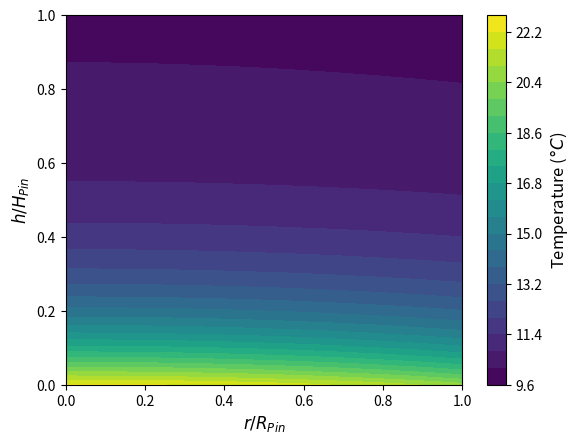
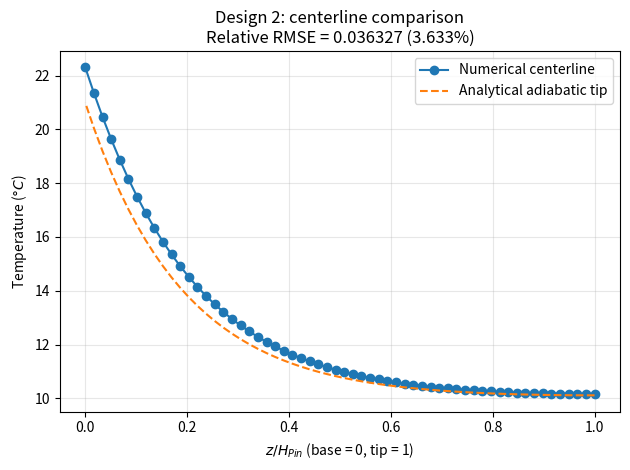
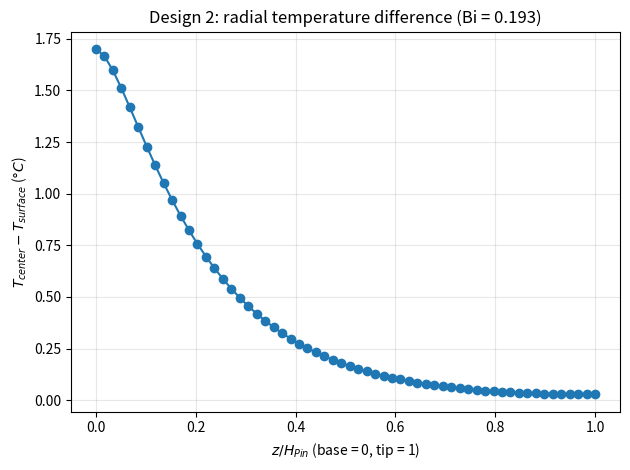

Recreate these plots in Python, in order.
import numpy as np
import matplotlib.pyplot as mp
from scipy.sparse import csr_array
import time

## Declare constants
D_pin = 1.2e-3
alpha = 3
num_h = 60
num_r = 10
k = 0.621          # Rigid 10K Resin V1

h_conv = 400       # W/(m^2 K)
T_inf = 10         # Celsius
q_flux = 10000     # W/m^2

## Discretization of computational domain
H_pin = alpha*D_pin
dh = H_pin/(num_h-1)
dr = ((D_pin/2)/(num_r-1))

num_nodes = num_h*num_r

# Integer node indices, ordered by height then radius.
neighbor_map = np.arange(num_nodes).reshape(num_h, num_r)

## Create NxN matrix
M = np.zeros([num_nodes, num_nodes])

## Create Nx1 Array
b = np.zeros([num_nodes,1])

## Area functions
radius_list = np.linspace(0, D_pin/2, num_r)
height_list = np.linspace(0, H_pin, num_h)

A_l = lambda i: 2*np.pi*(radius_list[i] - dr/2)*dh
A_r = lambda i: 2*np.pi*(radius_list[i] + dr/2)*dh
A_h = lambda i: 2*np.pi*radius_list[i]*dr

A_left_edge_h = np.pi*((dr/2)**2)

## Build Coefficient Matrix (M)

## Boundary nodes: insulated tip, heated base, and convecting outer side.
## Shared assembly below handles these node types:
## Centerline + insulated-tip corner (1): h == 0, r == 0
## Centerline + base-flux corner (2): h == num_h-1, r == 0
## Insulated-tip + convection corner (3): h == 0, r == num_r-1
## Base-flux + convection corner (4): h == num_h-1, r == num_r-1
## Outer convection edge (6): 0 < h < num_h-1, r == num_r-1
## Base heat-flux edge (8): h == num_h-1, 0 < r < num_r-1
## Insulated-tip edge (9): h == 0, 0 < r < num_r-1
## h = 0 is the tip; h = num_h-1 is the base.
## Clipped annuli give the correct axial areas at both radial edges.
# Select boundary nodes, including corners.
for h in range(num_h):
    for r in range(num_r):
        if h not in (0, num_h-1) and r != num_r-1:
            continue

        # Control-volume geometry.
        center_index = neighbor_map[h, r]
        r_inner = max(0, radius_list[r] - dr/2)
        r_outer = min(D_pin/2, radius_list[r] + dr/2)
        axial_area = np.pi*(r_outer**2 - r_inner**2)
        cv_height = dh/2 if h in (0, num_h-1) else dh
        den = 0.0

        # Axial conduction.
        # Only existing axial neighbors conduct; no heat crosses the tip.
        for axial_h in (h-1, h+1):
            if 0 <= axial_h < num_h:
                conductance = k*axial_area/dh
                M[center_index, neighbor_map[axial_h, r]] = conductance
                den += conductance

        # Radial conduction toward the axis.
        if r > 0:
            conductance = k*2*np.pi*r_inner*cv_height/dr
            M[center_index, neighbor_map[h, r-1]] = conductance
            den += conductance
        # Outward conduction or surface convection.
        if r < num_r-1:
            conductance = k*2*np.pi*r_outer*cv_height/dr
            M[center_index, neighbor_map[h, r+1]] = conductance
            den += conductance
        else:
            convection = h_conv*2*np.pi*(D_pin/2)*cv_height
            den += convection
            b[center_index] += convection*T_inf

        # Base heat input and normalized coefficients.
        if h == num_h-1:
            b[center_index] += q_flux*axial_area

        M[center_index, :] /= den
        b[center_index] /= den

## Centerline symmetry edge (7)
r = 0
for h in range(1, num_h-1):
    center_index = neighbor_map[h,r]
    top_neigh_index, bottom_neigh_index = neighbor_map[h-1,r], neighbor_map[h+1,r]
    lateral_neigh_index = neighbor_map[h,r+1]

    # Use the full disk area for each axial face.
    axial_conductance = k*A_left_edge_h/dh
    radial_conductance = k*A_r(r)/dr
    den = 2*axial_conductance + radial_conductance
    M[center_index, top_neigh_index] = axial_conductance/den
    M[center_index, bottom_neigh_index] = axial_conductance/den
    M[center_index, lateral_neigh_index] = radial_conductance/den

## Interior node (5)
for h in range(1, num_h-1):
    for r in range(1, num_r-1):
        center_index = neighbor_map[h, r]
        top_neigh_index, bottom_neigh_index = neighbor_map[h-1, r], neighbor_map[h+1, r]
        right_neigh_index, left_neigh_index = neighbor_map[h, r+1], neighbor_map[h, r-1]

        axial_conductance = k*A_h(r)/dh
        right_conductance = k*A_r(r)/dr
        left_conductance = k*A_l(r)/dr
        den = 2*axial_conductance + right_conductance + left_conductance
        M[center_index, top_neigh_index] = axial_conductance/den
        M[center_index, bottom_neigh_index] = axial_conductance/den
        M[center_index, right_neigh_index] = right_conductance/den
        M[center_index, left_neigh_index] = left_conductance/den

M_sparse = csr_array(M)
error = 1
old_temp = np.full((num_nodes, 1), 50.0)
start = time.time()

while error > 1e-8:
    ## Solve System of Linear Equations (x_(i+1) = M*x_(i) + b)
    new_temp = M_sparse@old_temp + b

    error = np.max(np.abs(new_temp - old_temp))

    old_temp = new_temp

print(f"Solver time: {time.time() - start:.3f} s")

temp_soln = new_temp

# Global energy balance: trapezoidal average over the outer side surface.
surface_temp = temp_soln.reshape(num_h, num_r)[:, -1]
height_weights = np.full(num_h, dh)
height_weights[[0, -1]] /= 2
Q_in = q_flux*np.pi*(D_pin/2)**2
Q_out = h_conv*2*np.pi*(D_pin/2)*np.dot(height_weights, surface_temp - T_inf)
avg_surface_temp = np.dot(height_weights, surface_temp)/H_pin
expected_avg_surface_temp = T_inf + Q_in/(h_conv*2*np.pi*(D_pin/2)*H_pin)
relative_heat_imbalance = abs(Q_in - Q_out)/Q_in

print(f"Average side temperature: {avg_surface_temp:.8f} C")
print(f"Expected from energy balance: {expected_avg_surface_temp:.8f} C")
print(f"Heat input: {Q_in:.10f} W; convection loss: {Q_out:.10f} W")
print(f"Relative heat imbalance: {relative_heat_imbalance:.3e}")
print("Energy balance:", "PASS" if relative_heat_imbalance < 1e-5 else "CHECK")

# Original rows run from tip to base; flip only for the contour plot.
temp_map1 = temp_soln.reshape(num_h, num_r)
temp_map = np.flipud(temp_map1)

radius_list_nondim = radius_list/(D_pin/2)
height_list_nondim = height_list/(H_pin)

mp.contourf(radius_list_nondim, height_list_nondim, temp_map, levels=20)
cbar = mp.colorbar()
cbar.set_label(r'Temperature ($\degree C$)', size=12)
mp.ylabel(r'$h/H_{Pin}$', size=12)
mp.xlabel(r'$r/R_{Pin}$', size=12)

# Centerline comparison in original tip-to-base node order.
T_centerline = temp_map1[:, 0]
z_from_base = H_pin - height_list
m_fin = np.sqrt(4*h_conv/(k*D_pin))

# Analytical 1D fin: -k*dT/dz = q_flux at the base, dT/dz = 0 at the tip.
T_analytical = T_inf + (q_flux/(k*m_fin))*np.cosh(
    m_fin*(H_pin - z_from_base)
)/np.sinh(m_fin*H_pin)

# Assignment's relative RMS error, using temperatures in Celsius as specified.
relative_rmse = np.sqrt(np.mean((1 - T_centerline/T_analytical)**2))
print(f"Centerline relative RMSE (assignment definition): {relative_rmse:.8f} "
      f"({100*relative_rmse:.4f}%)")

mp.figure()
mp.plot(z_from_base/H_pin, T_centerline, "o-", label="Numerical centerline")
mp.plot(z_from_base/H_pin, T_analytical, "--", label="Analytical adiabatic tip")
mp.xlabel(r"$z/H_{Pin}$ (base = 0, tip = 1)")
mp.ylabel(r"Temperature ($\degree C$)")
mp.title(f"Design {1 if alpha == 0.75 else 2}: centerline comparison\n"
         f"Relative RMSE = {relative_rmse:.6f} ({100*relative_rmse:.3f}%)")
mp.legend()
mp.grid(True, alpha=0.3)
mp.tight_layout()

# Compare centerline and surface temperatures at each height.
# Their difference is a function of height, not a radial temperature profile.
T_surface = temp_map1[:, -1]
radial_difference = T_centerline - T_surface
Bi = h_conv*(D_pin/2)/(2*k)
max_difference_index = np.argmax(np.abs(radial_difference))

print(f"Radial Biot number (h*R/(2*k)): {Bi:.6f}")
print(f"Maximum absolute centerline-to-surface difference: "
      f"{abs(radial_difference[max_difference_index]):.6f} C "
      f"at z/H = {z_from_base[max_difference_index]/H_pin:.4f}")

mp.figure()
mp.plot(z_from_base/H_pin, radial_difference, "o-")
mp.xlabel(r"$z/H_{Pin}$ (base = 0, tip = 1)")
mp.ylabel(r"$T_{center}-T_{surface}$ ($\degree C$)")
mp.title(f"Design 2: radial temperature difference (Bi = {Bi:.3f})")
mp.grid(True, alpha=0.3)
mp.tight_layout()

# Fin efficiencies: numerical reference is the area-averaged base temperature.
r_inner = np.maximum(0, radius_list - dr/2)
r_outer = np.minimum(D_pin/2, radius_list + dr/2)
base_areas = np.pi*(r_outer**2 - r_inner**2)
base_temp = np.dot(base_areas, temp_map1[-1, :])/base_areas.sum()
side_area = 2*np.pi*(D_pin/2)*H_pin
eta_numerical = Q_out/(h_conv*side_area*(base_temp - T_inf))
eta_analytical = np.tanh(m_fin*H_pin)/(m_fin*H_pin)
print(f"Numerical fin efficiency: {eta_numerical:.8f} ({100*eta_numerical:.4f}%)")
print(f"Analytical fin efficiency: {eta_analytical:.8f} ({100*eta_analytical:.4f}%)")

# Standalone 2-by-2 table: method and efficiency in each row.
fig, ax = mp.subplots(figsize=(6, 2.5))
ax.axis("off")
efficiency_table = ax.table(
    cellText=[
        ["Numerical", f"{eta_numerical:.6f} ({100*eta_numerical:.3f}%)"],
        ["Analytical", f"{eta_analytical:.6f} ({100*eta_analytical:.3f}%)"],
    ],
    cellLoc="center", loc="center", colWidths=[0.4, 0.6],
)
efficiency_table.auto_set_font_size(False)
efficiency_table.set_fontsize(12)
efficiency_table.scale(1, 2)
ax.set_title("Design 2: fin efficiency")
fig.text(0.5, 0.08, "Numerical reference: area-averaged base temperature.",
         ha="center", fontsize=9)
fig.tight_layout(rect=(0, 0.15, 1, 1))

mp.show()
